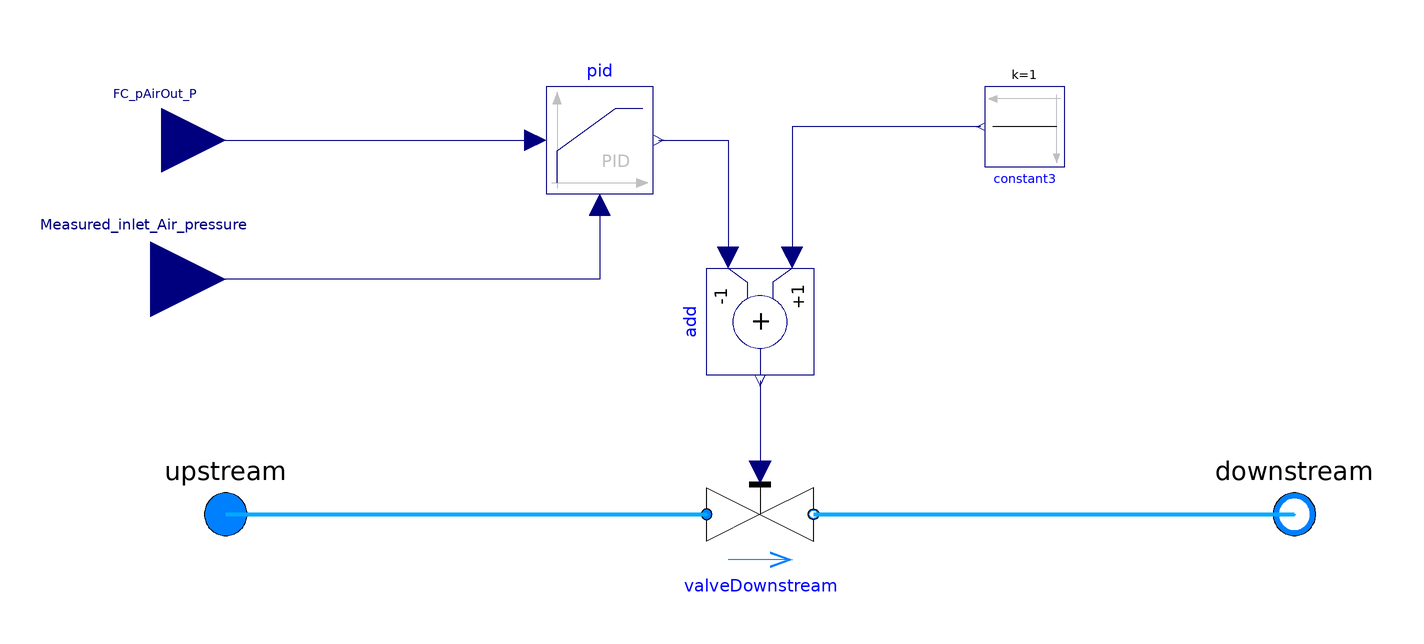

The Modelica model whose source follows is shown above as a component diagram (icons at their Placement, wires along their Line points).

model ThrottleValve
  
  outer Modelica.Fluid.System system "System properties";
  
  replaceable package Medium = VirtualFCS.Media.CathodeAir;
  
  Modelica.Fluid.Interfaces.FluidPort_a upstream(redeclare package Medium = Medium) annotation (
    Placement(visible = true, transformation(origin = {-100, 0}, extent = {{-10, -10}, {10, 10}}, rotation = 0), iconTransformation(origin = {-100, 0}, extent = {{-10, -10}, {10, 10}}, rotation = 0)));
  Modelica.Fluid.Interfaces.FluidPort_b downstream(redeclare package Medium = Medium) annotation (
    Placement(visible = true, transformation(origin = {100, 0}, extent = {{-10, -10}, {10, 10}}, rotation = 0), iconTransformation(origin = {100, 0}, extent = {{-10, -10}, {10, 10}}, rotation = 0)));
  Modelica.Blocks.Interfaces.RealInput FC_pAirOut_P annotation (
    Placement(transformation(origin = {-112, 70}, extent = {{-12, -12}, {12, 12}}), iconTransformation(origin = {0, -14}, extent = {{-13, -13}, {13, 13}}, rotation = 90)));

  Modelica.Fluid.Valves.ValveCompressible valveDownstream(redeclare package Medium = Medium, dp_nominal(displayUnit = "Pa") = 10000, m_flow_nominal = 0.01, opening(start = 0), p_nominal = 5 * 101325) annotation (
    Placement(visible = true, transformation(origin = {0, 0}, extent = {{10, 10}, {-10, -10}}, rotation = 180)));

  Modelica.Blocks.Sources.Constant constant3(k = 1) annotation (
    Placement(visible = true, transformation(origin = {49.5, 72.5}, extent = {{-7.5, -7.5}, {7.5, 7.5}}, rotation = 180)));
  Modelica.Blocks.Continuous.LimPID pid(k = 1e-3, yMax = 1, yMin = 0, y_start = 0.99) annotation (
    Placement(visible = true, transformation(origin = {-30, 70}, extent = {{-10, -10}, {10, 10}}, rotation = 0)));
  Modelica.Blocks.Math.Add add(k1 = -1) annotation (
    Placement(visible = true, transformation(origin = {0, 36}, extent = {{10, -10}, {-10, 10}}, rotation = 90)));
  Modelica.Blocks.Interfaces.RealInput Measured_inlet_Air_pressure annotation (
    Placement(visible = true, transformation(origin = {-114, 44}, extent = {{-14, -14}, {14, 14}}, rotation = 0), iconTransformation(origin = {-110, 60}, extent = {{-10, -10}, {10, 10}}, rotation = 0)));
equation
  connect(add.y, valveDownstream.opening) annotation(
    Line(points = {{0, 25}, {0, 25}, {0, 8}, {0, 8}}, color = {0, 0, 127}));
  connect(pid.y, add.u1) annotation(
    Line(points = {{-19, 70}, {-6, 70}, {-6, 48}, {-6, 48}}, color = {0, 0, 127}));
  connect(constant3.y, add.u2) annotation(
    Line(points = {{41.25, 72.5}, {6, 72.5}, {6, 48}}, color = {0, 0, 127}));
  connect(upstream, valveDownstream.port_a) annotation(
    Line(points = {{-100, 0}, {-10, 0}, {-10, 0}, {-10, 0}}, color = {0, 170, 255}, thickness = 1));
  connect(valveDownstream.port_b, downstream) annotation(
    Line(points = {{10, 0}, {100, 0}, {100, 0}, {100, 0}}, color = {0, 170, 255}, thickness = 1));
  connect(FC_pAirOut_P, pid.u_s) annotation(
    Line(points = {{-112, 70}, {-42, 70}}, color = {0, 0, 127}));
  connect(pid.u_m, Measured_inlet_Air_pressure) annotation(
    Line(points = {{-30, 58}, {-30, 44}, {-114, 44}}, color = {0, 0, 127}));
  annotation (
    Icon(graphics={  Polygon(origin = {-50, 0}, fillColor = {211, 211, 211}, pattern = LinePattern.None, fillPattern = FillPattern.Solid, points = {{-50, 60}, {-50, -60}, {50, 0}, {-50, 60}, {-50, 60}}), Polygon(origin = {50, 0}, rotation = 180, fillColor = {211, 211, 211}, pattern = LinePattern.None, fillPattern = FillPattern.Solid, points = {{-50, 60}, {-50, -60}, {50, 0}, {-50, 60}, {-50, 60}}),
        Line(
          points={{-100,60},{-100,-60}},
          color={0,0,0},
          thickness=0.5),
        Line(
          points={{-100,60},{100,-60}},
          color={0,0,0},
          thickness=0.5),
        Line(
          points={{-100,-60},{100,60}},
          color={0,0,0},
          thickness=0.5),
        Line(
          points={{100,60},{100,-60}},
          color={0,0,0},
          thickness=0.5)},                                                                                                                                                                                                        coordinateSystem(initialScale = 0.1)),
    Documentation(info = "<html><head></head><body>The ThrottleValve model is designed to maintain a set higher pressure on the upstream side relative to a lower pressure on the downstream side.<div><br></div><div><b>Description</b></div><div><b><br></b></div><div>The model maintains a low pressure on&nbsp;downstream&nbsp;by regulating the opening in a <a href=\"modelica://Modelica.Fluid.Valves.ValveCompressible\">Compressible Fluid Valve</a>. Regulation of the valve opening is managed using a <a href=\"modelica://Modelica.Blocks.Continuous.LimPID\">PID controller</a>.</div></body></html>"));
end ThrottleValve;